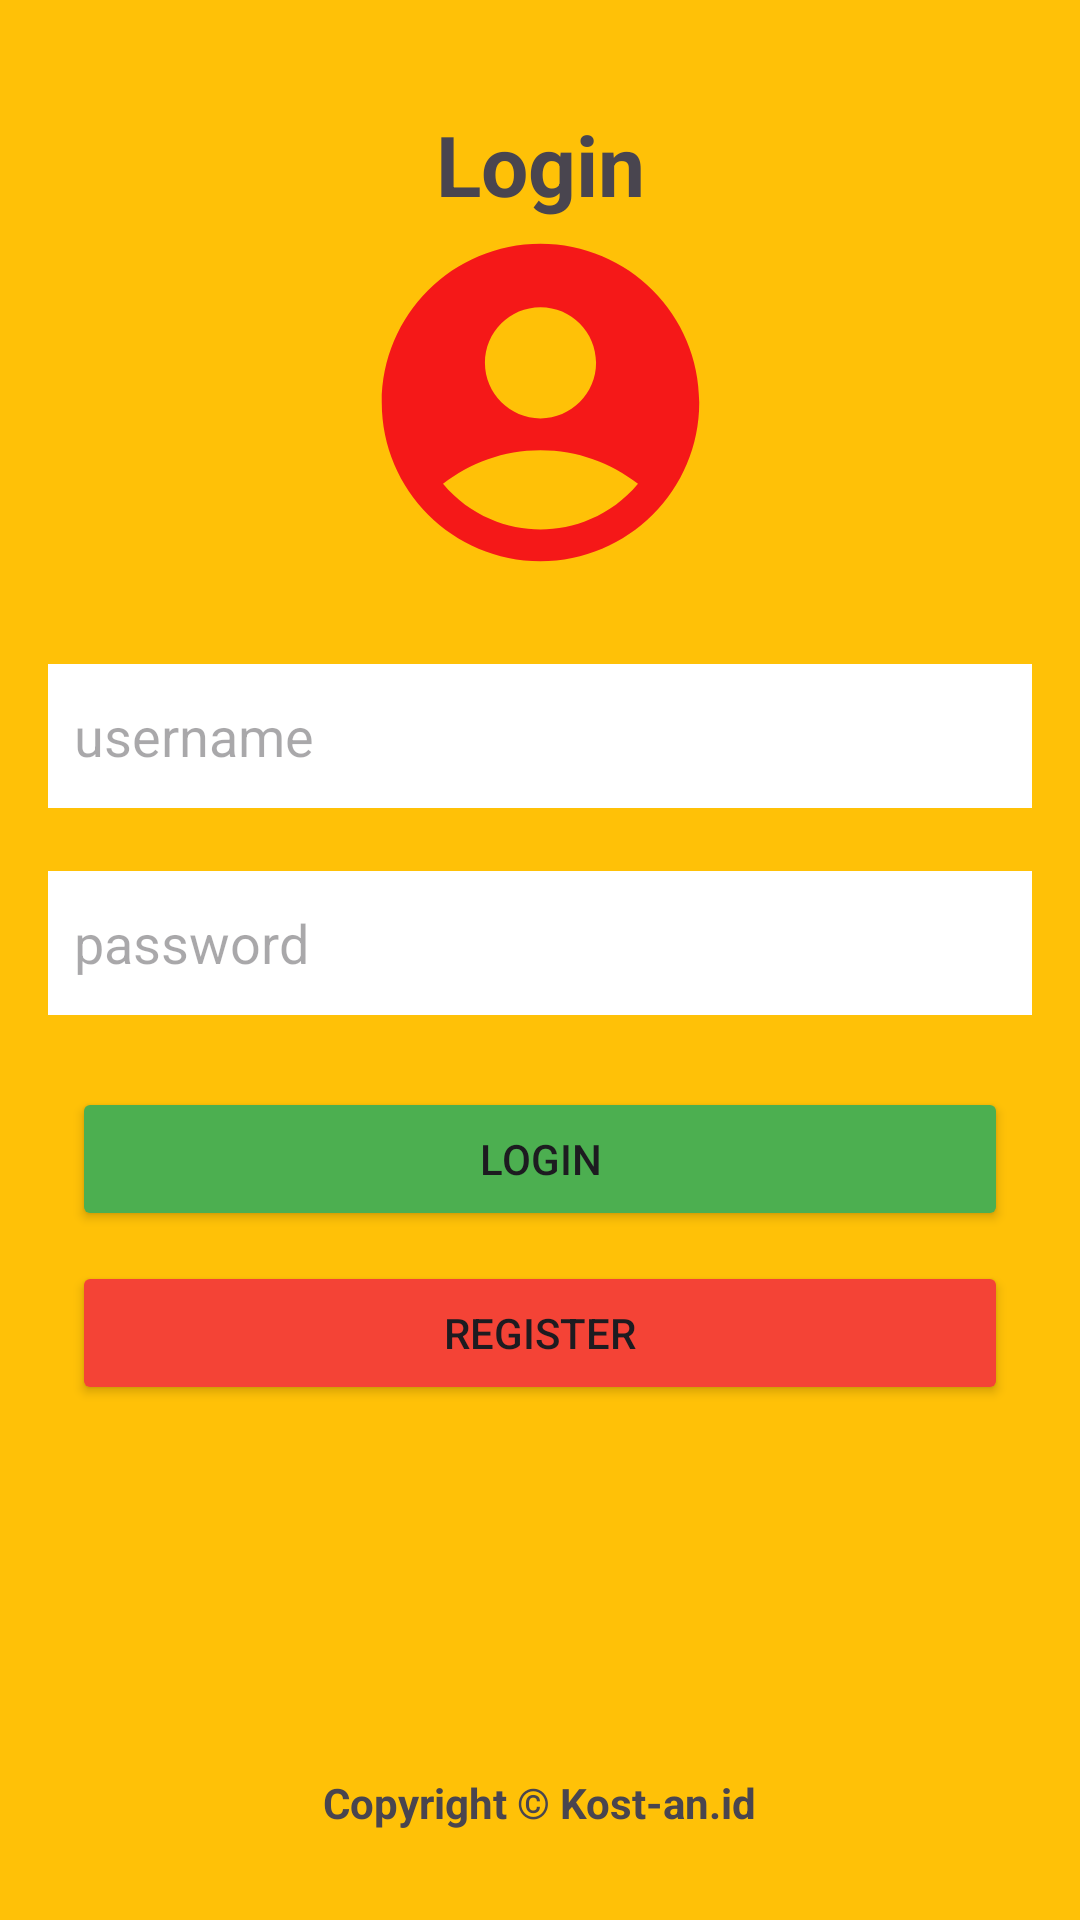

This screen was rendered from an Android layout file. Write that file and the resources it references.
<!-- AndroidManifest.xml: application theme Theme.PembayaranKose -->
<!-- res/layout/activity_login.xml -->
<?xml version="1.0" encoding="utf-8"?>
<androidx.constraintlayout.widget.ConstraintLayout xmlns:android="http://schemas.android.com/apk/res/android"
    xmlns:app="http://schemas.android.com/apk/res-auto"
    xmlns:tools="http://schemas.android.com/tools"
    android:id="@+id/ivUser"
    android:layout_width="match_parent"
    android:layout_height="match_parent"
    android:background="#FFC107"
    tools:context=".LoginDanRegister.Login">

    <TextView
        android:id="@+id/tvLogin"
        android:layout_width="wrap_content"
        android:layout_height="wrap_content"
        android:layout_marginTop="36dp"
        android:text="Login"
        android:textSize="28sp"
        android:textStyle="bold"
        app:layout_constraintEnd_toEndOf="parent"
        app:layout_constraintStart_toStartOf="parent"
        app:layout_constraintTop_toTopOf="parent" />

    <ImageView
        android:id="@+id/ivProfile"
        android:layout_width="127dp"
        android:layout_height="127dp"
        android:layout_alignParentEnd="true"
        android:layout_margin="20dp"
        android:src="@drawable/baseline_account_circle_24"
        app:layout_constraintBottom_toBottomOf="@+id/textFooter"
        app:layout_constraintEnd_toEndOf="parent"
        app:layout_constraintStart_toStartOf="parent"
        app:layout_constraintTop_toTopOf="parent"
        app:layout_constraintVertical_bias="0.114"
        tools:ignore="MissingConstraints" />

    <EditText
        android:id="@+id/etUsername"
        android:layout_width="0dp"
        android:layout_height="wrap_content"
        android:layout_marginStart="16dp"
        android:layout_marginTop="148dp"
        android:layout_marginEnd="16dp"
        android:background="#FFFFFF"
        android:ems="10"
        android:hint="  username"
        android:inputType="text"
        android:minHeight="48dp"
        app:layout_constraintEnd_toEndOf="parent"
        app:layout_constraintHorizontal_bias="0.0"
        app:layout_constraintStart_toStartOf="parent"
        app:layout_constraintTop_toBottomOf="@+id/tvLogin" />

    <EditText
        android:id="@+id/etPassword"
        android:layout_width="0dp"
        android:layout_height="wrap_content"
        android:layout_marginStart="16dp"
        android:layout_marginTop="21dp"
        android:layout_marginEnd="16dp"
        android:background="#FFFFFF"
        android:ems="10"
        android:hint="  password"
        android:inputType="text|textPassword"
        android:minHeight="48dp"
        app:layout_constraintEnd_toEndOf="parent"
        app:layout_constraintStart_toStartOf="parent"
        app:layout_constraintTop_toBottomOf="@+id/etUsername" />

    <Button
        android:id="@+id/btnLogin"
        android:layout_width="0dp"
        android:layout_height="wrap_content"
        android:layout_marginStart="24dp"
        android:layout_marginTop="24dp"
        android:layout_marginEnd="24dp"
        android:backgroundTint="#4CAF50"
        android:text="Login"
        app:layout_constraintEnd_toEndOf="parent"
        app:layout_constraintHorizontal_bias="0.0"
        app:layout_constraintStart_toStartOf="parent"
        app:layout_constraintTop_toBottomOf="@+id/etPassword" />

    <Button
        android:id="@+id/btnRegister"
        android:layout_width="0dp"
        android:layout_height="wrap_content"
        android:layout_marginStart="24dp"
        android:layout_marginTop="10dp"
        android:layout_marginEnd="24dp"
        android:backgroundTint="#F44336"
        android:text="Register"
        app:layout_constraintEnd_toEndOf="parent"
        app:layout_constraintStart_toStartOf="parent"
        app:layout_constraintTop_toBottomOf="@+id/btnLogin" />

    <TextView
        android:id="@+id/textFooter"
        android:layout_width="wrap_content"
        android:layout_height="wrap_content"
        android:text="Copyright © Kost-an.id"
        android:textSize="14sp"
        android:textStyle="bold"
        app:layout_constraintBottom_toBottomOf="parent"
        app:layout_constraintEnd_toEndOf="parent"
        app:layout_constraintStart_toStartOf="parent"
        app:layout_constraintTop_toTopOf="parent"
        app:layout_constraintVertical_bias="0.952"
        tools:ignore="MissingConstraints" />

</androidx.constraintlayout.widget.ConstraintLayout>
<!-- resources referenced by this layout -->
<resources>
  <!-- drawable baseline_account_circle_24 (drawable) -->
  <vector android:height="24dp" android:tint="#F51818"
      android:viewportHeight="24" android:viewportWidth="24"
      android:width="24dp" xmlns:android="http://schemas.android.com/apk/res/android">
      <path android:fillColor="@android:color/white" android:pathData="M12,2C6.48,2 2,6.48 2,12s4.48,10 10,10s10,-4.48 10,-10S17.52,2 12,2zM12,6c1.93,0 3.5,1.57 3.5,3.5S13.93,13 12,13s-3.5,-1.57 -3.5,-3.5S10.07,6 12,6zM12,20c-2.03,0 -4.43,-0.82 -6.14,-2.88C7.55,15.8 9.68,15 12,15s4.45,0.8 6.14,2.12C16.43,19.18 14.03,20 12,20z"/>
  </vector>
  <style name="Theme.PembayaranKose" parent="Base.Theme.PembayaranKose" />
  <style name="Base.Theme.PembayaranKose" parent="Theme.Material3.DayNight.NoActionBar">
          
          
      </style>
</resources>
